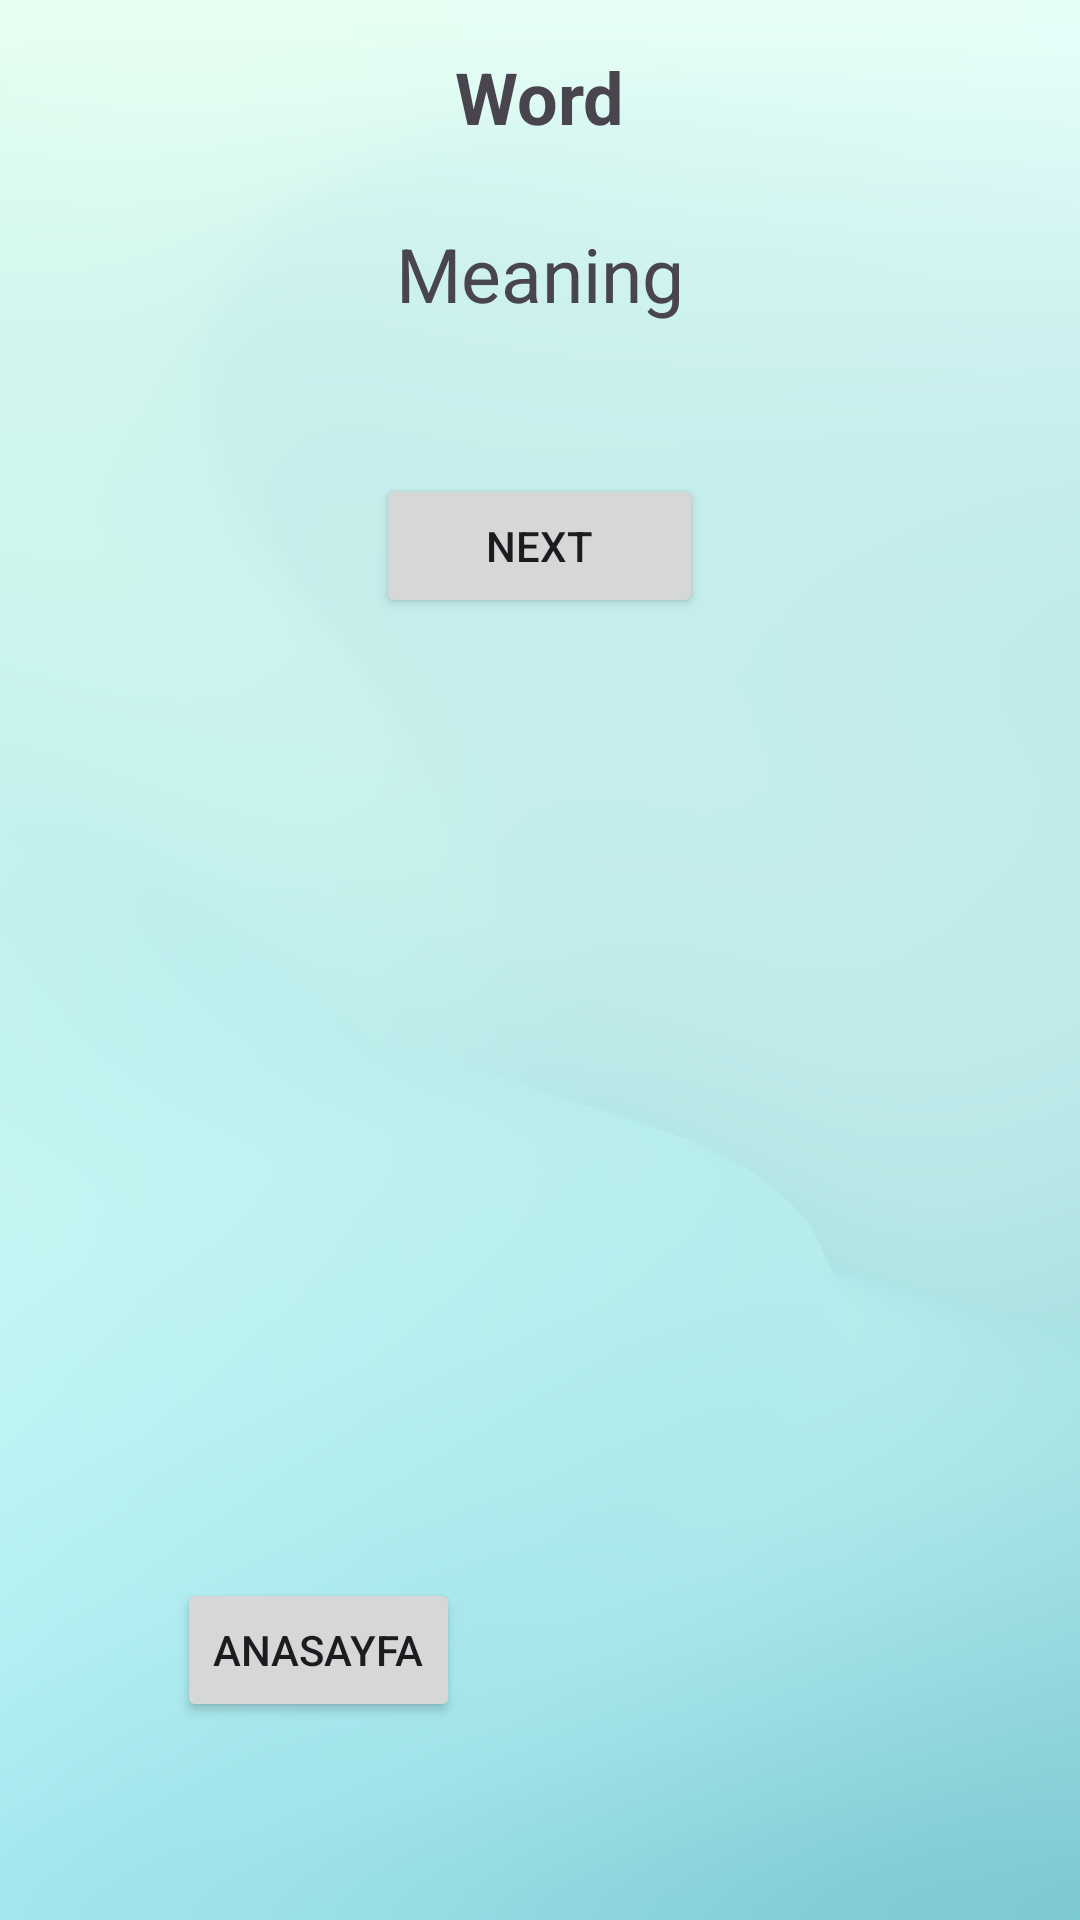

Here is an Android app screen rendered from its layout file. Give the layout XML and the strings, colors and styles it references.
<!-- AndroidManifest.xml: application theme Theme.WordL -->
<!-- res/layout/activity_main_beginner.xml -->
<?xml version="1.0" encoding="utf-8"?>
<RelativeLayout xmlns:android="http://schemas.android.com/apk/res/android"
    android:layout_width="match_parent"
    android:background="@drawable/bg"
    android:layout_height="match_parent"
    android:padding="16dp">

    <TextView
        android:id="@+id/textWord"
        android:layout_width="wrap_content"
        android:layout_height="wrap_content"
        android:layout_centerHorizontal="true"
        android:layout_marginBottom="26dp"
        android:text="Word"
        android:textSize="24sp"
        android:textStyle="bold" />

    <TextView
        android:id="@+id/textMeaning"
        android:layout_width="wrap_content"
        android:layout_height="wrap_content"
        android:textSize="25sp"
        android:layout_below="@id/textWord"
        android:layout_centerHorizontal="true"
        android:text="Meaning" />

    <Button
        android:id="@+id/btnNext"
        android:layout_width="109dp"
        android:layout_height="wrap_content"
        android:layout_below="@id/textMeaning"
        android:layout_centerHorizontal="true"
        android:layout_marginTop="50dp"
        android:text="Next" />

    <Button
        android:id="@+id/btnBack"
        android:layout_width="wrap_content"
        android:layout_height="wrap_content"
        android:layout_alignParentStart="true"
        android:layout_alignParentBottom="true"
        android:layout_marginStart="43dp"
        android:layout_marginBottom="50dp"
        android:text="Anasayfa" />

</RelativeLayout>
<!-- resources referenced by this layout -->
<resources>
  <!-- drawable bg: png bitmap (drawable, 229365 bytes) -->
  <style name="Theme.WordL" parent="Base.Theme.WordL" />
  <style name="Base.Theme.WordL" parent="Theme.Material3.DayNight.NoActionBar">
          
          
      </style>
</resources>
